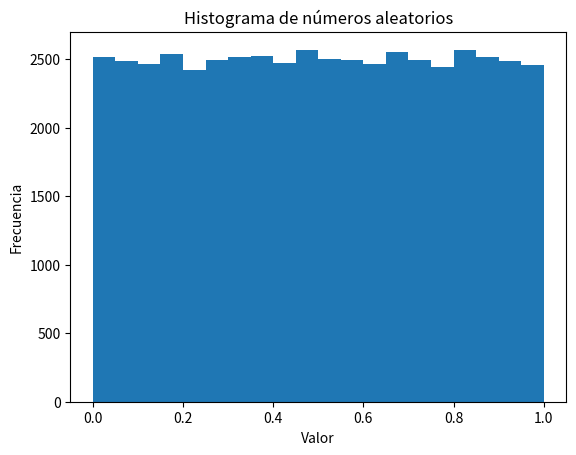

This figure's Python source:
import numpy as np
import matplotlib.pyplot as plt

# Parámetros de la secuencia congruencial periódica
a = 1103515245
c = 12345
m = 2**31

# Semilla inicial
x = 0

# Generar 50000 números aleatorios
numeros_aleatorios = []
for i in range(50000):
    x = (a*x + c) % m
    numeros_aleatorios.append(x/m)

# Generar histograma
plt.hist(numeros_aleatorios, bins=20)
plt.title('Histograma de números aleatorios')
plt.xlabel('Valor')
plt.ylabel('Frecuencia')
plt.show()